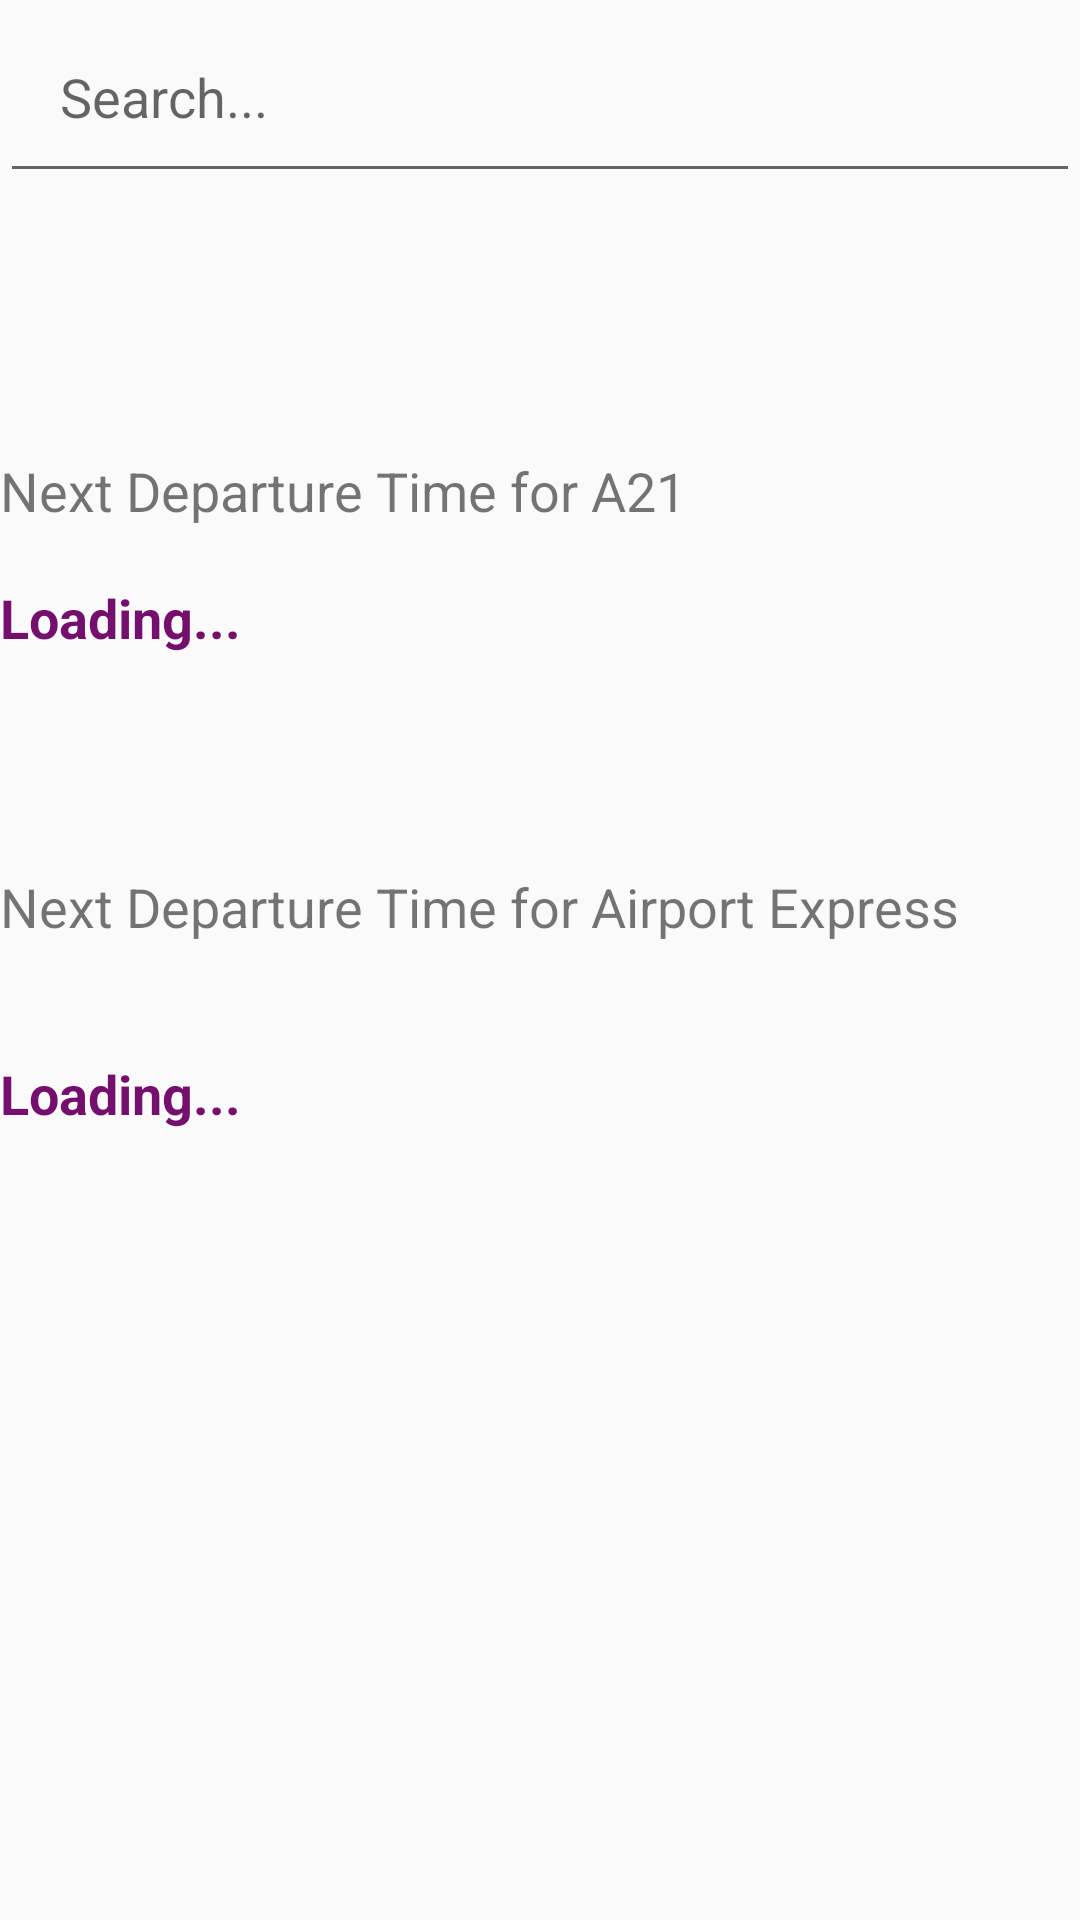

Produce the Android XML layout that renders to this screen, including the resource entries it uses.
<!-- AndroidManifest.xml: application theme AppTheme -->
<!-- res/layout/view_time.xml -->
<?xml version="1.0" encoding="utf-8"?>
<RelativeLayout
    xmlns:android="http://schemas.android.com/apk/res/android"

    android:orientation="vertical"
    android:layout_width="match_parent"
    android:layout_height="match_parent">

    <EditText
        android:id="@+id/etSearch2"
        android:layout_width="match_parent"
        android:layout_height="wrap_content"
        android:hint="Search..."
        android:padding="20dp"
        android:textColor="#221815"
        />


    <TextView
        android:id="@+id/textView9"
        android:layout_width="wrap_content"
        android:layout_height="wrap_content"

        android:layout_alignParentLeft="true"
        android:layout_alignParentStart="true"
        android:layout_below="@+id/etSearch2"
        android:layout_marginTop="87dp"
        android:text="Next Departure Time for A21"
        android:textSize="18sp" />

    <TextView
        android:id="@+id/timeA21"
        android:layout_width="wrap_content"
        android:layout_height="wrap_content"

        android:layout_alignParentLeft="true"
        android:layout_alignParentStart="true"
        android:layout_below="@+id/textView9"
        android:layout_marginTop="18dp"
        android:text="Loading..."
        android:textColor="@color/colorPrimary"
        android:textSize="18sp"
        android:textStyle="bold" />

    <TextView
        android:id="@+id/timeExpress"
        android:layout_width="wrap_content"
        android:layout_height="wrap_content"

        android:layout_alignParentLeft="true"
        android:layout_alignParentStart="true"
        android:layout_below="@+id/textView10"
        android:layout_marginTop="38dp"
        android:text="Loading..."
        android:textColor="@color/colorPrimary"
        android:textSize="18sp"
        android:textStyle="bold" />

    <TextView
        android:id="@+id/textView10"
        android:layout_width="wrap_content"
        android:layout_height="wrap_content"

        android:layout_alignParentLeft="true"
        android:layout_alignParentStart="true"
        android:layout_below="@+id/timeA21"
        android:layout_marginTop="72dp"
        android:text="Next Departure Time for Airport Express"
        android:textSize="18sp" />

</RelativeLayout>
<!-- resources referenced by this layout -->
<resources>
  <color name="colorPrimary">#750f6d</color>
  <style name="AppTheme" parent="Theme.AppCompat.Light.DarkActionBar">
          
          <item name="colorPrimary">@color/colorPrimary</item>
          <item name="colorPrimaryDark">@color/colorPrimaryDark</item>
          <item name="colorAccent">@color/colorAccent</item>
      </style>
  <color name="colorPrimaryDark">#620c5b</color>
  <color name="colorAccent">#dda300</color>
</resources>
